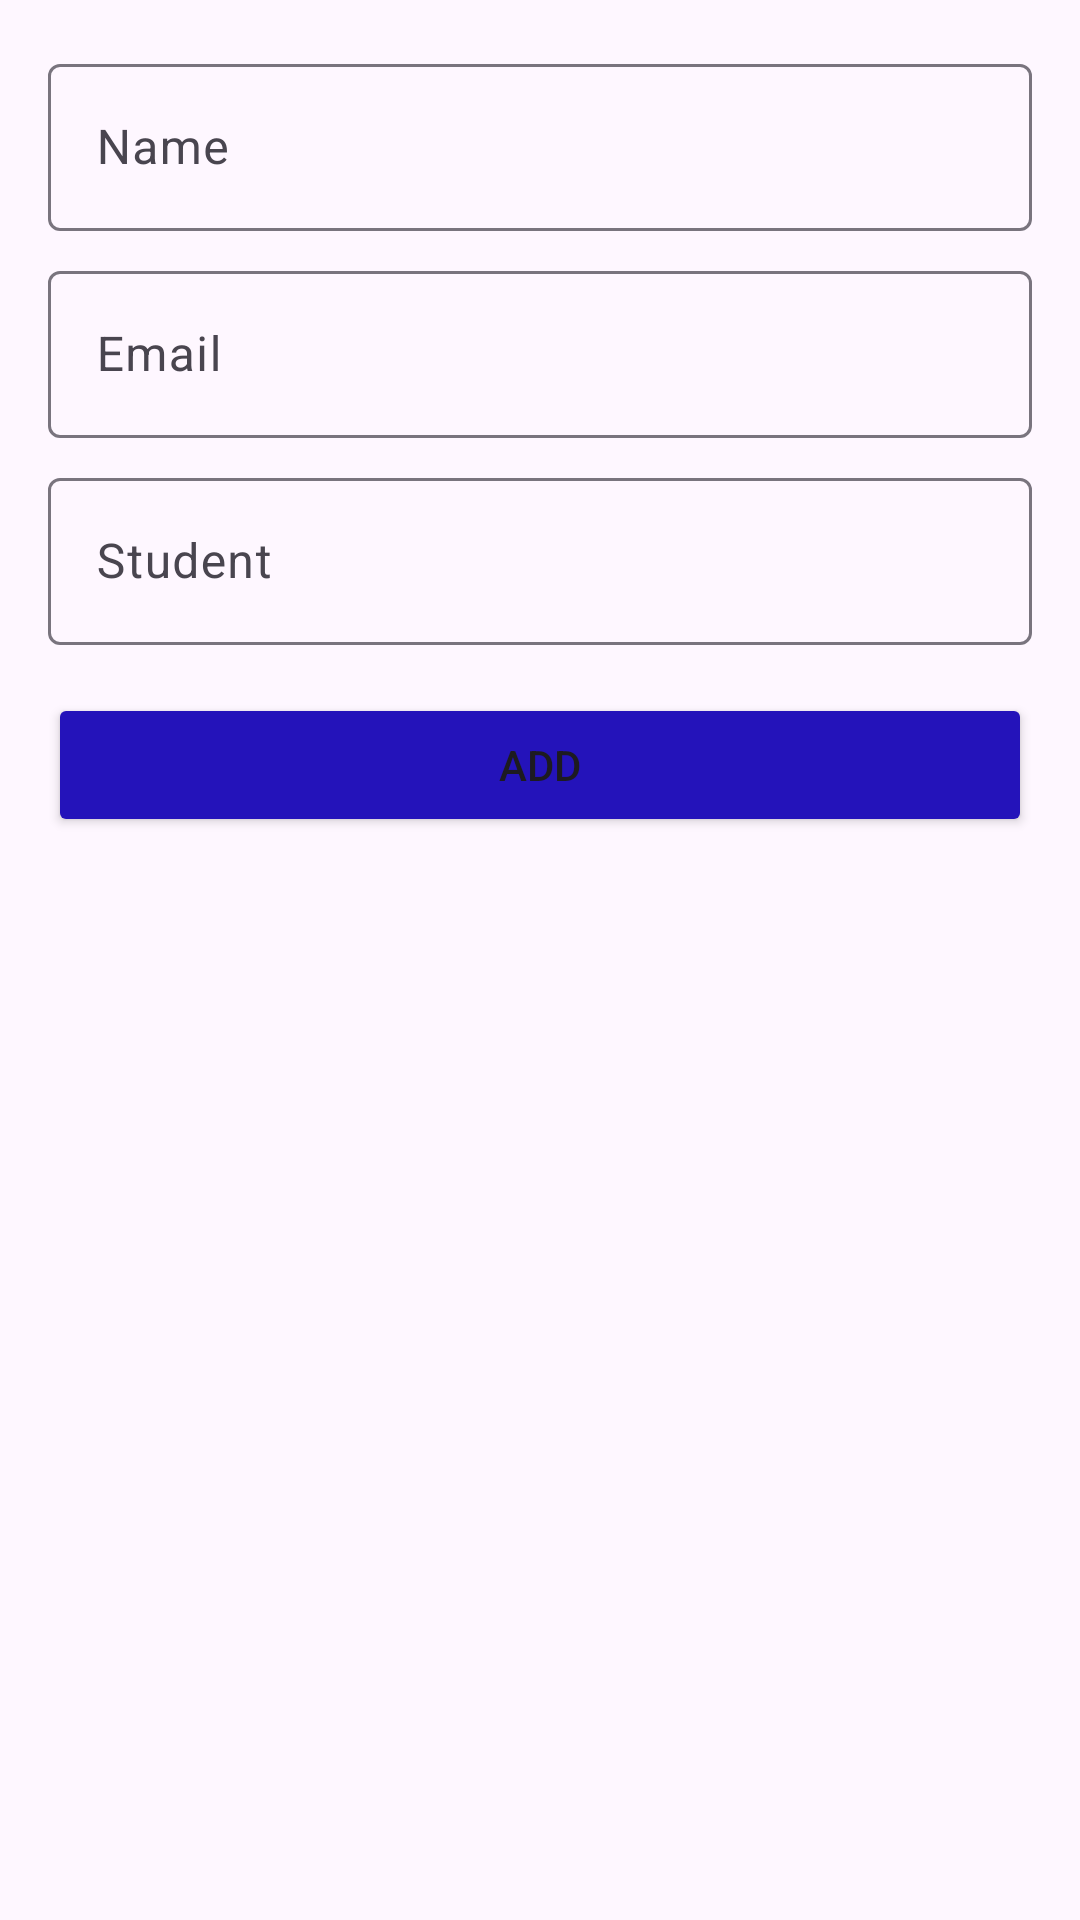

Here is an Android app screen rendered from its layout file. Give the layout XML and the strings, colors and styles it references.
<!-- AndroidManifest.xml: activity theme Theme.Part2 -->
<!-- res/layout/activity_add_student.xml -->
<?xml version="1.0" encoding="utf-8"?>
<ScrollView
    xmlns:android="http://schemas.android.com/apk/res/android"
    android:layout_width="match_parent"
    android:layout_height="match_parent"
    android:padding="16dp">

    <LinearLayout
        android:layout_width="match_parent"
        android:layout_height="wrap_content"
        android:orientation="vertical">

        <com.google.android.material.textfield.TextInputLayout
            android:layout_width="match_parent"
            android:layout_height="wrap_content"
            android:hint="Name">

            <com.google.android.material.textfield.TextInputEditText
                android:id="@+id/etName"
                android:layout_width="match_parent"
                android:layout_height="wrap_content" />
        </com.google.android.material.textfield.TextInputLayout>

        <com.google.android.material.textfield.TextInputLayout
            android:layout_width="match_parent"
            android:layout_height="wrap_content"
            android:layout_marginTop="8dp"
            android:hint="Email">

            <com.google.android.material.textfield.TextInputEditText
                android:id="@+id/etEmail"
                android:layout_width="match_parent"
                android:layout_height="wrap_content"
                android:inputType="textEmailAddress" />
        </com.google.android.material.textfield.TextInputLayout>

        <com.google.android.material.textfield.TextInputLayout
            android:layout_width="match_parent"
            android:layout_height="wrap_content"
            android:layout_marginTop="8dp"
            android:hint="Student">

            <com.google.android.material.textfield.TextInputEditText
                android:id="@+id/etUsername"
                android:layout_width="match_parent"
                android:layout_height="wrap_content" />
        </com.google.android.material.textfield.TextInputLayout>

        <Button
            android:id="@+id/btnAddStudent"
            android:layout_width="match_parent"
            android:layout_height="wrap_content"
            android:layout_marginTop="16dp"
            android:backgroundTint="@color/plus1"
            android:text="Add" />
    </LinearLayout>
</ScrollView>
<!-- resources referenced by this layout -->
<resources>
  <color name="plus1">#2413ba</color>
  <style name="Theme.Part2" parent="Base.Theme.Part2" />
  <style name="Base.Theme.Part2" parent="Theme.Material3.DayNight.NoActionBar">
          
          
      </style>
</resources>
